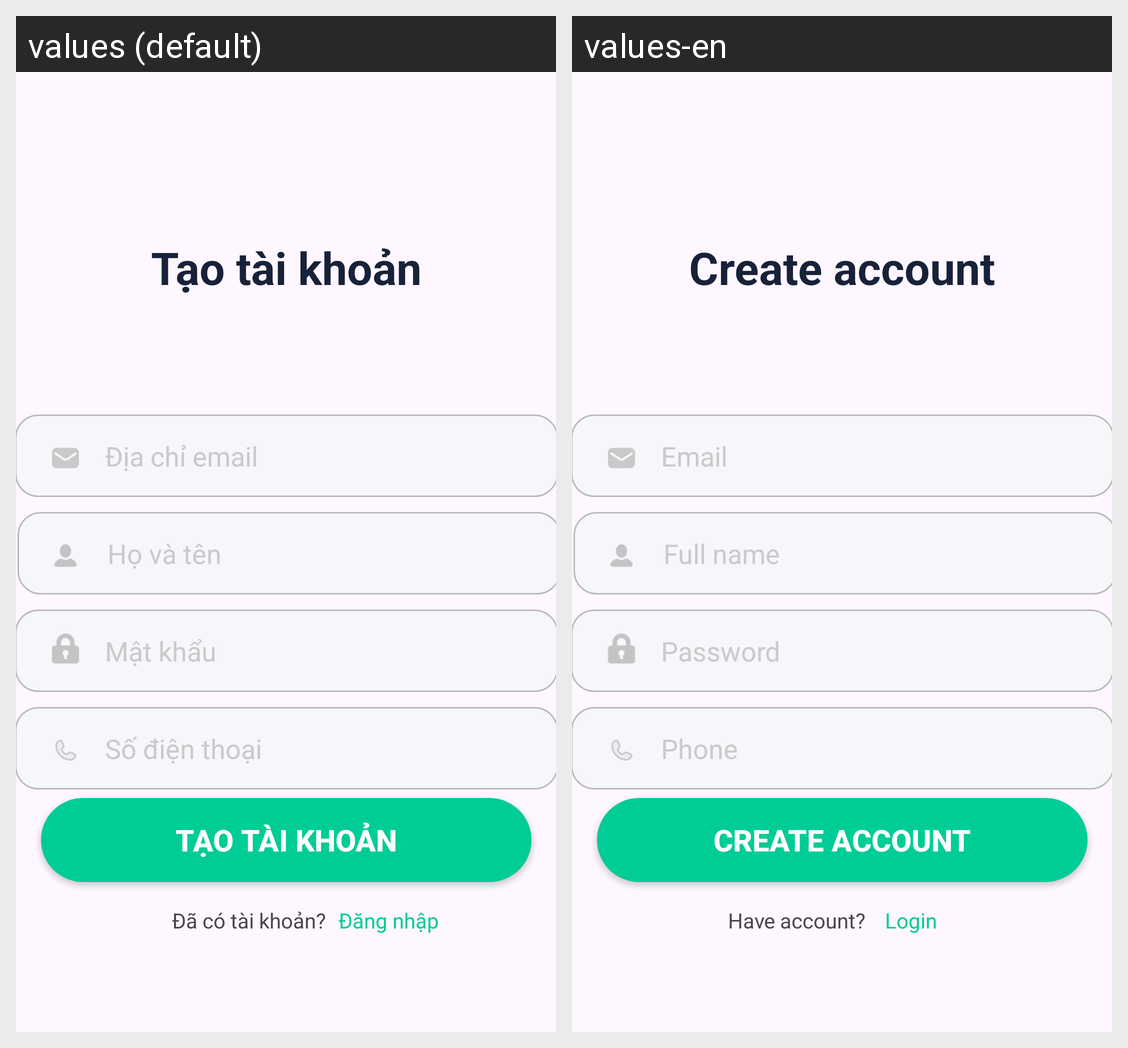

This grid shows one Android layout under two languages. Give, for every string resource on the screen, its name, the default text and each shown locale's text.
Android screen res/layout/activity_sigup.xml rendered under 2 locales, left to right: values (default), values-en. Device: Nexus 5 (rendered at 1080×1920; each locale shown at half size, 540×960, under a caption strip naming it); theme Theme.MobileProject.
Strings drawn on this screen, with the default value and each locale's value (text and hints the layout hard-codes, and strings that could not be matched under every locale, appear in the picture but are not listed):

create_user
  values: Tạo tài khoản
  values-en: Create account

email
  values: Địa chỉ email
  values-en: Email

name
  values: Họ và tên
  values-en: Full name

pass
  values: Mật khẩu
  values-en: Password

phone
  values: Số điện thoại
  values-en: Phone

login
  values: Đăng nhập
  values-en: Login

have_user
  values: Đã có tài khoản?
  values-en: Have account?
